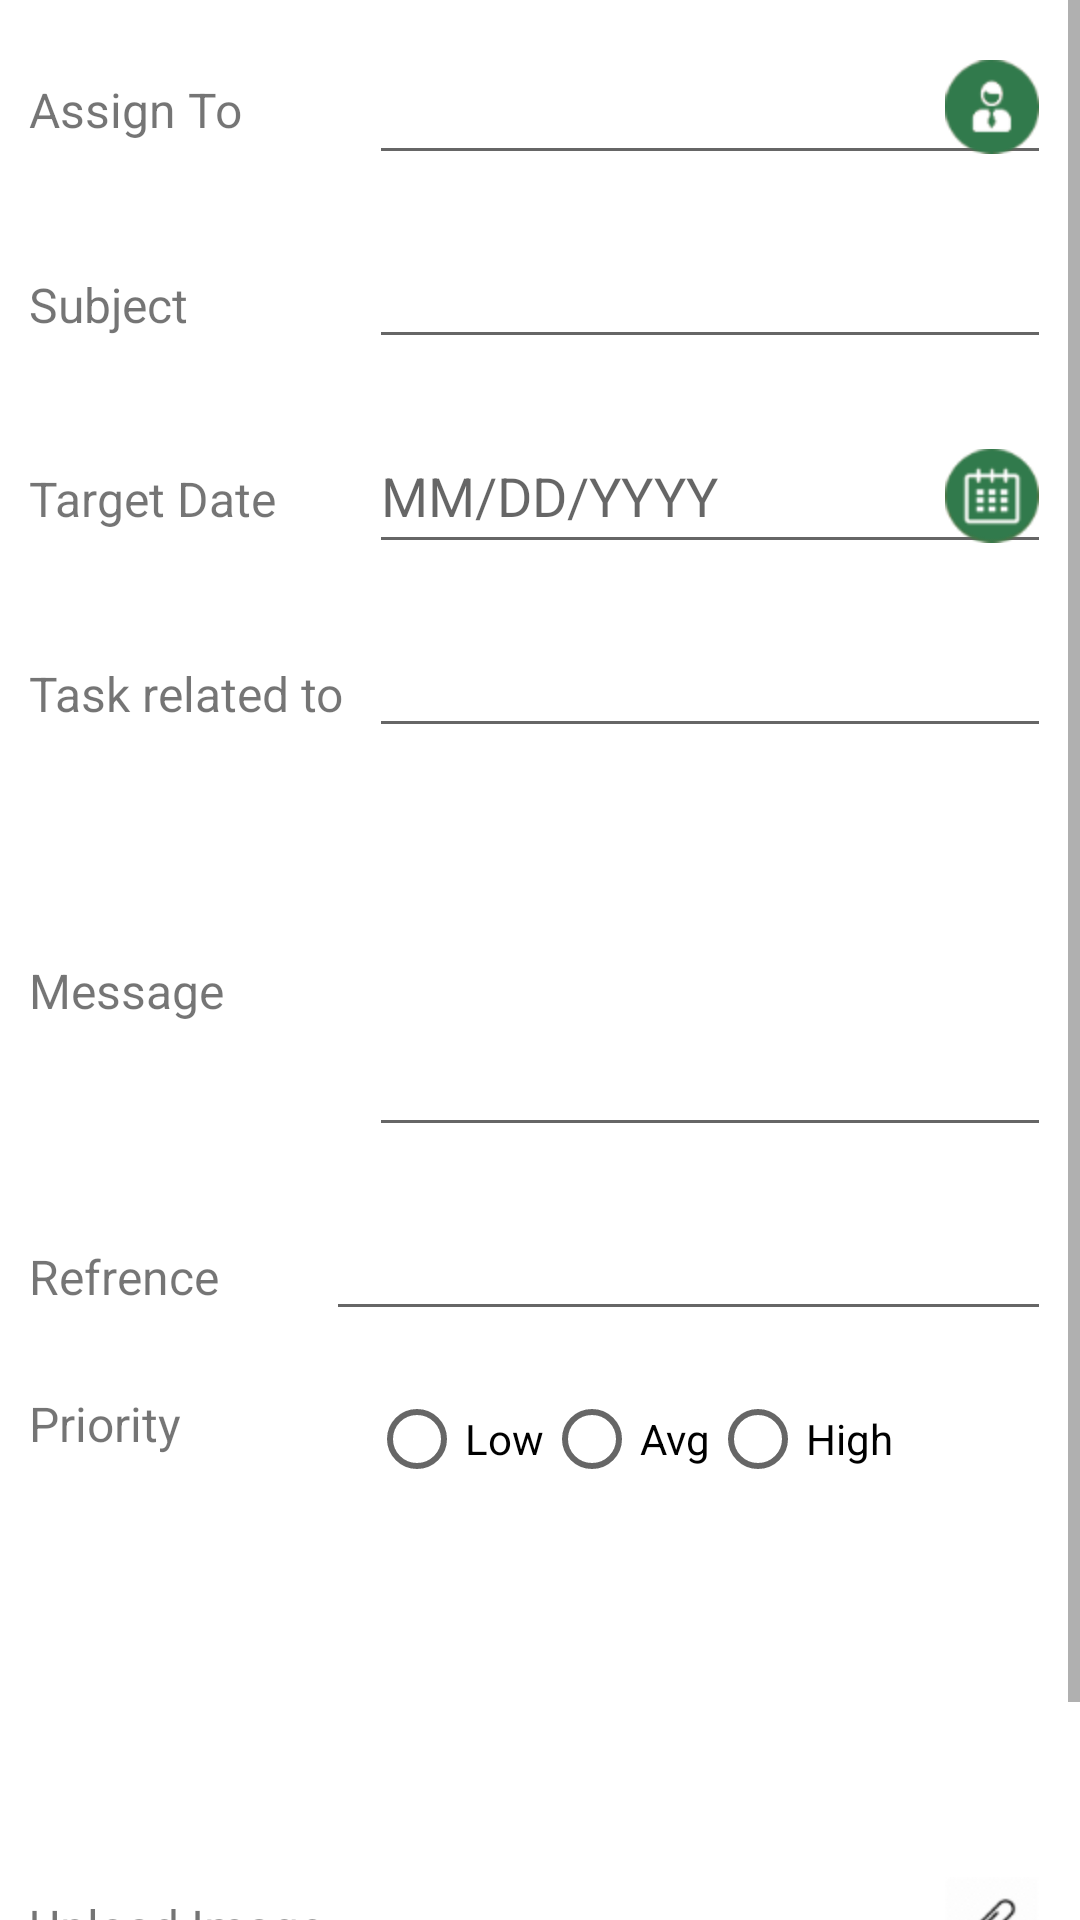

Reconstruct the res/layout file that produces this screen, plus the resources it refers to.
<!-- AndroidManifest.xml: application theme AppTheme -->
<!-- res/layout/edit_task_activity.xml -->
<?xml version="1.0" encoding="utf-8"?>
<ScrollView xmlns:android="http://schemas.android.com/apk/res/android"
    xmlns:tools="http://schemas.android.com/tools"
    android:id="@+id/scrollView"
    android:layout_width="fill_parent"
    android:layout_height="match_parent">

    <RelativeLayout
        android:layout_width="fill_parent"
        android:layout_height="match_parent"
        android:paddingBottom="@dimen/activity_vertical_margin"
        android:paddingLeft="@dimen/activity_horizontal_margin"
        android:paddingRight="@dimen/activity_horizontal_margin"
        android:paddingTop="@dimen/activity_vertical_margin"
        tools:context="com.taskmanager.saanjh.Assign_task">


        <LinearLayout
            android:id="@+id/rl_4"
            android:layout_width="match_parent"
            android:layout_height="wrap_content"
            android:padding="10dp"
            android:background="#ffffff"
            android:weightSum="3">


            <TextView
                android:id="@+id/as"
                android:text="Assign To"
                android:layout_width="0dp"
                android:layout_height="wrap_content"
                android:layout_weight="1"
                android:textSize="16dp" />

            <EditText
                android:id="@+id/list_dilog"
                android:layout_width="0dp"
                android:layout_height="wrap_content"
                android:layout_centerHorizontal="true"
                android:editable="false"
                android:drawableRight="@mipmap/employe_pic"
                android:layout_weight="2"
                android:inputType="text" />

        </LinearLayout>

        <LinearLayout
            android:id="@+id/rl_10"
            android:layout_width="match_parent"
            android:layout_height="wrap_content"
            android:layout_below="@+id/rl_4"
            android:padding="10dp"
            android:background="#ffffff"
            android:weightSum="3">
            <TextView
                android:id="@+id/sub"
                android:layout_width="0dp"
                android:layout_height="wrap_content"
                android:layout_weight="1"
                android:text="Subject"
                android:textSize="16dp" />

            <EditText
                android:id="@+id/subject"
                android:layout_width="0dp"
                android:layout_height="wrap_content"
                android:layout_weight="2"
                android:singleLine="true" />
        </LinearLayout>
        <LinearLayout
            android:id="@+id/rl_11"
            android:layout_width="match_parent"
            android:layout_height="wrap_content"
            android:layout_below="@+id/rl_10"
            android:padding="10dp"
            android:background="#ffffff"
            android:weightSum="3">
            <TextView
                android:id="@+id/t_date"
                android:layout_width="0dp"
                android:layout_height="wrap_content"
                android:layout_weight="1"
                android:text="Target Date"
                android:textSize="16dp" />

            <EditText
                android:id="@+id/target_date"
                android:layout_width="0dp"
                android:layout_height="wrap_content"
                android:drawableRight="@mipmap/calendar_icon"
                android:editable="false"
                android:layout_weight="2"
                android:hint="MM/DD/YYYY" />
        </LinearLayout>
        <LinearLayout
            android:id="@+id/rl_12"
            android:layout_width="match_parent"
            android:layout_height="wrap_content"
            android:layout_below="@+id/rl_11"
            android:padding="10dp"
            android:background="#ffffff"
            android:weightSum="3">
            <TextView
                android:id="@+id/c_name"
                android:layout_width="0dp"
                android:layout_height="50dp"
                android:fontFamily="Tahoma"
                android:layout_weight="1"
                android:text="Task related to"
                android:textSize="16dp" />

            <EditText
                android:id="@+id/comp_name"
                android:layout_width="0dp"
                android:layout_height="wrap_content"
                android:layout_weight="2"
                android:singleLine="true" />
        </LinearLayout>


        <LinearLayout
            android:id="@+id/rl_13"
            android:layout_width="match_parent"
            android:layout_height="wrap_content"
            android:layout_below="@+id/rl_12"
            android:padding="10dp"
            android:background="#ffffff"
            android:weightSum="3">
            <TextView
                android:id="@+id/t_msg"
                android:layout_width="0dp"
                android:layout_height="wrap_content"
                android:layout_weight="1"
                android:layout_gravity="center"
                android:text="Message"
                android:textSize="16dp"

                />

            <EditText
                android:id="@+id/msg"
                android:layout_width="0dp"
                android:layout_height="wrap_content"
                android:layout_weight="2"
                android:gravity="top|left"
                android:inputType="textMultiLine"
                android:lines="4"
                android:scrollbars="vertical" />
        </LinearLayout>
        <LinearLayout
            android:id="@+id/rl_14"
            android:layout_width="match_parent"
            android:layout_height="wrap_content"
            android:layout_below="@+id/rl_13"
            android:padding="10dp"
            android:background="#ffffff"
            android:weightSum="3">
            <TextView
                android:id="@+id/attach"
                android:layout_width="wrap_content"
                android:layout_height="wrap_content"
                android:text="Refrence"
                android:layout_weight="1"
                android:textSize="16dp" />

            <EditText
                android:id="@+id/attachment"
                android:layout_width="170dp"
                android:layout_height="wrap_content"
                android:layout_weight="2"
                android:singleLine="true" />
        </LinearLayout>
        <LinearLayout
            android:id="@+id/rl_15"
            android:layout_width="match_parent"
            android:layout_height="wrap_content"
            android:layout_below="@+id/rl_14"
            android:padding="10dp"
            android:background="#ffffff"
            android:weightSum="3">
            <TextView
                android:id="@+id/prior"
                android:layout_width="0dp"
                android:layout_height="wrap_content"
                android:text="Priority"
                android:textSize="16dp"
                android:layout_weight="1"/>

            <RadioGroup
                android:id="@+id/r_1"
                android:layout_width="0dp"
                android:layout_height="wrap_content"
                android:layout_weight="2"
                android:orientation="horizontal"
                >

                <RadioButton
                    android:id="@+id/low"
                    android:layout_width="wrap_content"
                    android:layout_height="wrap_content"
                    android:text="Low" />

                <RadioButton
                    android:id="@+id/avg"
                    android:layout_width="wrap_content"
                    android:layout_height="wrap_content"
                    android:text="Avg" />

                <RadioButton
                    android:id="@+id/high"
                    android:layout_width="wrap_content"
                    android:layout_height="wrap_content"
                    android:text="High" />

            </RadioGroup>

        </LinearLayout>
        <LinearLayout
            android:id="@+id/rl_17"
            android:layout_below="@+id/rl_15"
            android:paddingLeft="180dp"
            android:layout_width="match_parent"
            android:layout_height="wrap_content"
            android:background="#ffffff"
            android:weightSum="1"
            android:orientation="vertical">

            <ImageView
                android:id="@+id/task_image"
                android:layout_width="120dp"
                android:layout_height="100dp"
                android:adjustViewBounds="true"
                android:scaleType="fitCenter" />
        </LinearLayout>
        <LinearLayout
            android:id="@+id/rl_6"
            android:layout_width="match_parent"
            android:layout_height="wrap_content"
            android:padding="10dp"
            android:layout_below="@+id/rl_17"
            android:background="#ffffff"
            android:weightSum="3">
            <TextView
                android:id="@+id/Picupload"
                android:layout_width="0dp"
                android:layout_height="wrap_content"
                android:layout_weight="1"
                android:text="Upload Image"
                android:textSize="16dp" />

            <EditText
                android:id="@+id/upload_img"
                android:layout_width="0dp"
                android:layout_height="wrap_content"
                android:layout_weight="2"
                android:editable="false"
                android:drawableRight="@mipmap/att_icon"
                android:inputType="text" />

        </LinearLayout>
        <Button
            android:id="@+id/asiign_send"
            android:layout_width="match_parent"
            android:layout_height="wrap_content"
            android:layout_below="@+id/rl_6"
            android:background="@color/colorPrimary"
            android:text="Save"
            android:textColor="@color/abc_primary_text_disable_only_material_dark" />


    </RelativeLayout>

</ScrollView>
<!-- resources referenced by this layout -->
<resources>
  <color name="colorPrimary">#317a4c</color>
  <!-- mipmap att_icon: png bitmap (mipmap-hdpi, 1028 bytes) -->
  <!-- mipmap calendar_icon: png bitmap (mipmap-hdpi, 2132 bytes) -->
  <!-- mipmap employe_pic: png bitmap (mipmap-hdpi, 1650 bytes) -->
  <style name="AppTheme" parent="Theme.AppCompat.Light.DarkActionBar">
          
          <item name="windowNoTitle">true</item>
          <item name="windowActionBar">false</item>
          <item name="colorPrimary">@color/colorPrimary</item>
          <item name="colorPrimaryDark">@color/colorPrimaryDark</item>
          <item name="colorAccent">@color/colorAccent</item>
      </style>
  <color name="colorPrimaryDark">#122f10</color>
  <color name="colorAccent">#447718</color>
</resources>
